Dataset: processed (GitHub, Tejender09/Eye-Disease-Detection). Classes: allergic conjunctivitis, bacterial conjunctivitis, blepharitis, cataract, glaucoma, healthy, pinguecula, pterygium, stye, uveitis, viral conjunctivitis, xanthelasma.

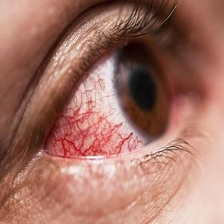
Label: uveitis

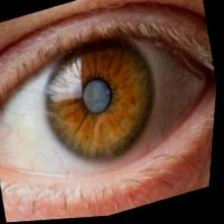
Label: glaucoma

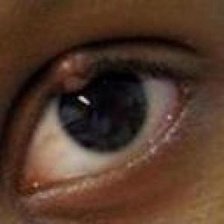
Label: stye

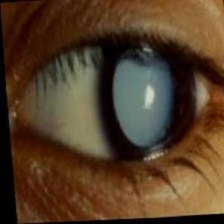
Label: cataract

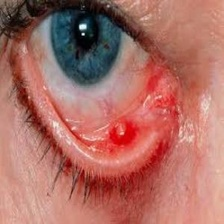
Label: blepharitis

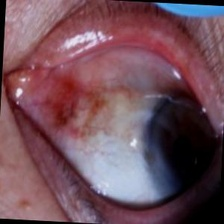
Label: pinguecula
